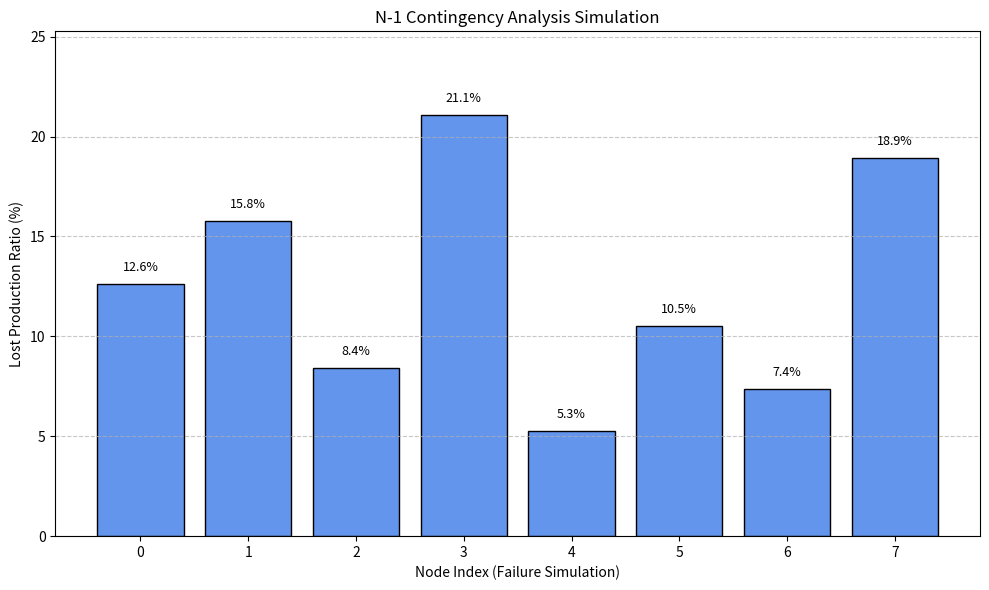
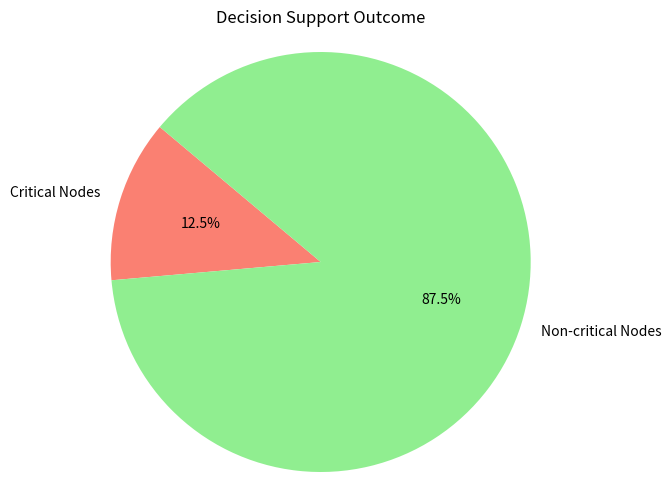

Source code (Python) for these figures, in order:
"""
N-1 Contingency Analysis with Decision Support and Outcome Visualization

This script simulates the removal of each production node (N-1 analysis) in an electrical grid,
supports decision-making by flagging critical nodes based on a configurable threshold, and produces
visualizations for both the simulation and the decision support outcome.

Usage:
    python n1_contingency.py
"""

import logging
import sys
import numpy as np
import matplotlib.pyplot as plt

# Configure logging
logging.basicConfig(
    level=logging.INFO,
    format="%(asctime)s [%(levelname)s] %(name)s: %(message)s",
    stream=sys.stdout
)

class GridSimulator:
    """
    Simulator for an electrical grid's production nodes.

    Attributes:
        nodes (np.ndarray): Array of production capacities for each node.
    """
    def __init__(self, nodes):
        """
        Initialize the simulator.

        Args:
            nodes (list or np.ndarray): Production capacities for grid nodes.
        """
        if not nodes:
            raise ValueError("Nodes list cannot be empty.")
        self.nodes = np.array(nodes, dtype=float)
        self.logger = logging.getLogger(self.__class__.__name__)
        self.logger.info("Initialized GridSimulator with %d nodes.", self.nodes.size)

    def run_contingency_analysis(self):
        """
        Simulate the removal of each node to compute its impact on total production.

        Returns:
            dict: A dictionary with:
                - 'node_indices': list of node indices (0-indexed)
                - 'lost_production_ratio': list of lost production percentages when each node fails
                - 'absolute_loss': list of absolute production lost when each node fails.
        """
        total_production = self.nodes.sum()
        self.logger.info("Total grid production: %.2f", total_production)

        if total_production == 0:
            raise ValueError("Total production cannot be zero.")

        node_indices = []
        lost_production_ratio = []
        absolute_loss = []

        # Loop over each node and simulate its removal
        for idx in range(self.nodes.size):
            lost = self.nodes[idx]
            loss_ratio = (lost / total_production) * 100
            node_indices.append(idx)
            lost_production_ratio.append(loss_ratio)
            absolute_loss.append(lost)

            self.logger.debug("Node %d: Production = %.2f, Loss Ratio = %.2f%%", idx, lost, loss_ratio)

        self.logger.info("Completed N-1 contingency analysis.")
        return {
            "node_indices": node_indices,
            "lost_production_ratio": lost_production_ratio,
            "absolute_loss": absolute_loss
        }

def decision_support(simulation_results, threshold_ratio=20.0):
    """
    Analyzes simulation results to flag critical nodes whose loss production ratio exceeds a threshold.

    Args:
        simulation_results (dict): Dictionary returned by run_contingency_analysis.
        threshold_ratio (float): The loss percentage threshold to consider a node as critical.

    Returns:
        dict: A dictionary with keys:
            - 'critical_nodes': list of node indices flagged as critical.
            - 'all_results': simulation_results (for reference).
    """
    critical_nodes = []
    for idx, loss_ratio in zip(simulation_results["node_indices"], simulation_results["lost_production_ratio"]):
        if loss_ratio >= threshold_ratio:
            critical_nodes.append(idx)
            logging.info("Node %d flagged as critical (loss ratio: %.2f%%)", idx, loss_ratio)
    return {"critical_nodes": critical_nodes, "all_results": simulation_results}

def plot_simulation_results(results, title="N-1 Contingency Analysis Simulation"):
    """
    Plots the simulation results as a bar graph representing the lost production ratio per node.

    Args:
        results (dict): Dictionary with simulation results.
        title (str): Title of the plot.
    """
    node_indices = results["node_indices"]
    lost_ratios = results["lost_production_ratio"]

    plt.figure(figsize=(10, 6))
    bars = plt.bar(node_indices, lost_ratios, color='cornflowerblue', edgecolor='black')
    plt.xlabel("Node Index (Failure Simulation)")
    plt.ylabel("Lost Production Ratio (%)")
    plt.title(title)
    plt.ylim(0, max(lost_ratios) * 1.2)
    plt.grid(axis='y', linestyle='--', alpha=0.7)

    # Annotate each bar with its loss ratio percentage
    for bar, ratio in zip(bars, lost_ratios):
        plt.text(bar.get_x() + bar.get_width() / 2, bar.get_height() + 0.5,
                 f"{ratio:.1f}%", ha='center', va='bottom', fontsize=9)

    plt.tight_layout()
    plt.show()

def plot_decision_support_outcome(decision_data, title="Decision Support Outcome"):
    """
    Generates a pie chart showing the proportion of critical nodes compared to the rest.
    
    Args:
        decision_data (dict): Dictionary from decision_support containing 'critical_nodes' and full results.
        title (str): Title of the chart.
    """
    all_nodes = decision_data["all_results"]["node_indices"]
    critical_nodes = decision_data["critical_nodes"]
    non_critical = list(set(all_nodes) - set(critical_nodes))
    
    labels = ['Critical Nodes', 'Non-critical Nodes']
    sizes = [len(critical_nodes), len(non_critical)]
    colors = ['salmon', 'lightgreen']

    plt.figure(figsize=(8, 6))
    plt.pie(sizes, labels=labels, autopct='%1.1f%%', startangle=140, colors=colors)
    plt.title(title)
    plt.axis('equal')
    plt.show()

def main():
    try:
        # Example input data: production capacities (e.g. in MW) of different nodes in the grid
        production_nodes = [120, 150, 80, 200, 50, 100, 70, 180]
        simulator = GridSimulator(production_nodes)

        # 1. Simulation: Run N-1 contingency analysis
        simulation_results = simulator.run_contingency_analysis()
        plot_simulation_results(simulation_results)

        # 2. Decision Support: Analyze simulation results to flag critical nodes
        # Here, we define a threshold that flags any node contributing 20% or more of total production as critical.
        decision_data = decision_support(simulation_results, threshold_ratio=20.0)

        # 3. Outcome Visualization: Plot decision support results
        plot_decision_support_outcome(decision_data)

        # Outcome: Log results to provide decision context
        critical_nodes = decision_data["critical_nodes"]
        if critical_nodes:
            logging.info("The following nodes are critical: %s", critical_nodes)
            logging.info("Recommended action: Consider reinforcing or adding redundancy to critical nodes.")
        else:
            logging.info("No critical nodes identified; current grid configuration is robust.")

    except Exception as error:
        logging.error("An error occurred during the N-1 contingency analysis: %s", error)
        sys.exit(1)

if __name__ == "__main__":
    main()
